Run: headless pygame with SDL's dummy video driver; simulated clock (each Clock.tick advances the game by its frame time, no real sleeping); random seed 0; keys injected as events and as key.get_pressed() state; no mouse input.
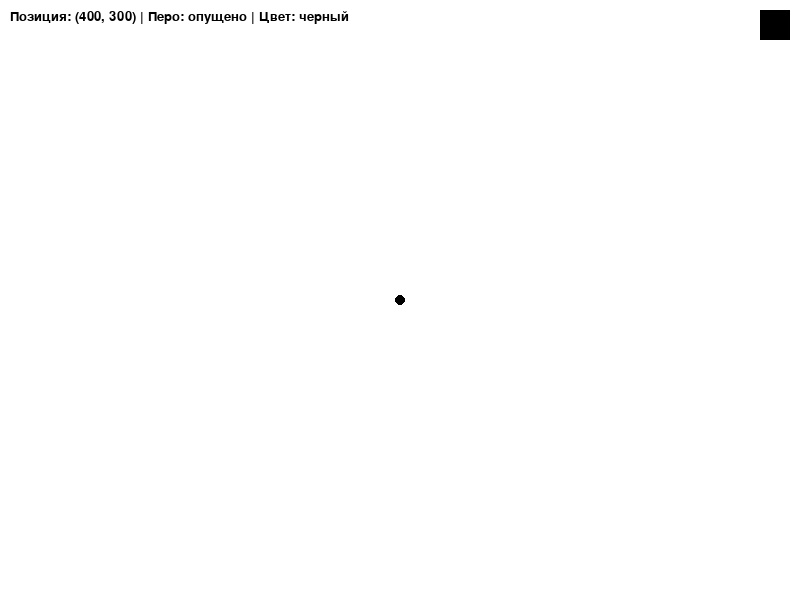
Frame 1 of 4 · flips 1–60 · no input
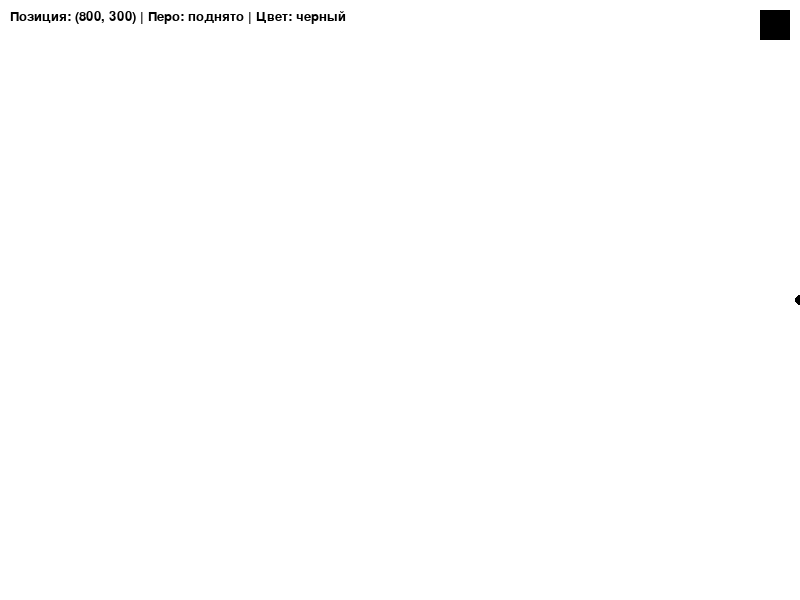
Frame 2 of 4 · flips 61–180 · tapped SPACE, RETURN · held RIGHT (→), D
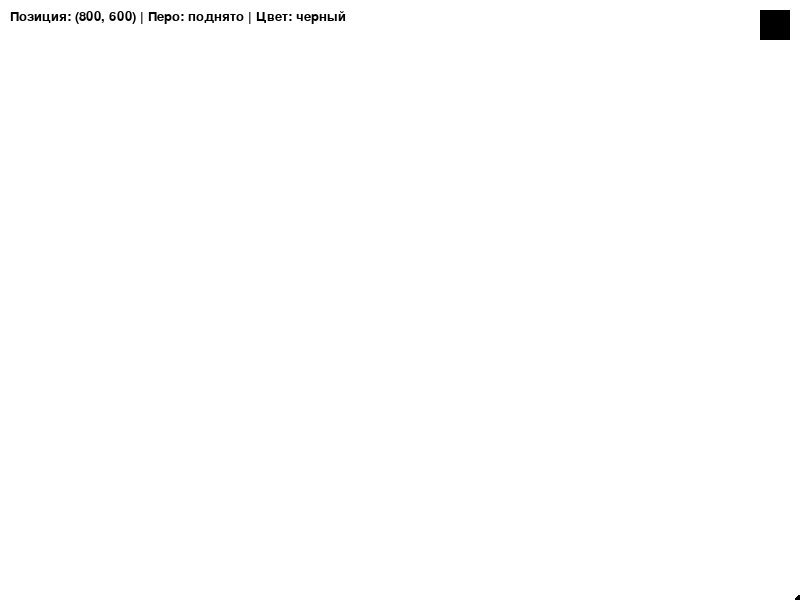
Frame 3 of 4 · flips 181–300 · held DOWN (↓), S
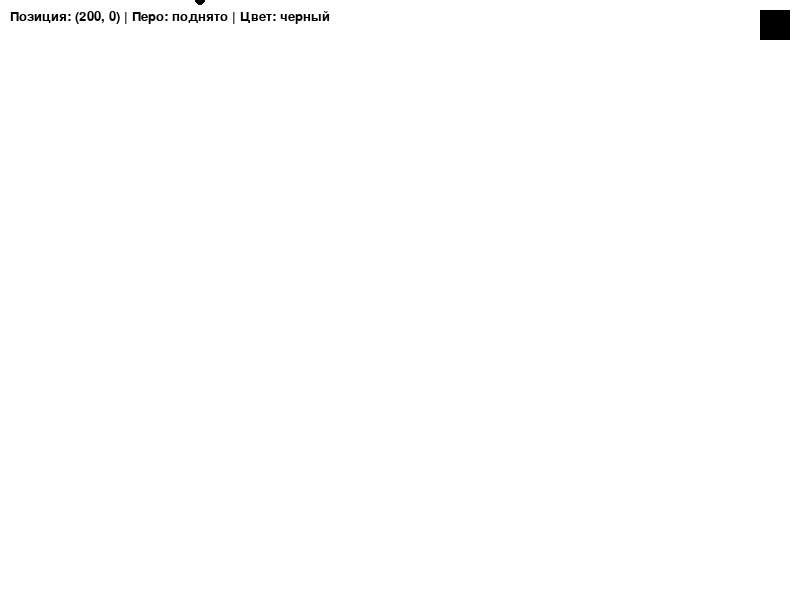
Frame 4 of 4 · flips 301–420 · held LEFT (←), A, UP (↑), W

The pygame program that drew these frames:

import pygame
import sys

# Инициализация pygame
pygame.init()

# Настройки окна
WIDTH, HEIGHT = 800, 600
screen = pygame.display.set_mode((WIDTH, HEIGHT))
pygame.display.set_caption("Рисование пером с цветами")

# Цвета
WHITE = (255, 255, 255)
BLACK = (0, 0, 0)
RED = (255, 0, 0)
GREEN = (0, 255, 0)
BLUE = (0, 0, 255)
YELLOW = (255, 255, 0)
PURPLE = (128, 0, 128)
CYAN = (0, 255, 255)

# Список доступных цветов
colors = [BLACK, RED, GREEN, BLUE, YELLOW, PURPLE, CYAN]
current_color_index = 0
current_color = colors[current_color_index]

# Параметры пера
pen_pos = [WIDTH // 2, HEIGHT // 2]  # Начальная позиция пера
pen_down = True  # Состояние пера (опущено/поднято)
pen_size = 3  # Размер пера
move_speed = 5  # Скорость движения пера

# Создаем поверхность для рисования
drawing_surface = pygame.Surface((WIDTH, HEIGHT))
drawing_surface.fill(WHITE)

# Шрифт для отображения информации
font = pygame.font.SysFont('Arial', 20)

def draw_info():
    # Отображаем текущую позицию, состояние пера и цвет
    color_name = {
        BLACK: "черный",
        RED: "красный",
        GREEN: "зеленый",
        BLUE: "синий",
        YELLOW: "желтый",
        PURPLE: "фиолетовый",
        CYAN: "голубой"
    }.get(current_color, "неизвестный")
    
    info_text = f"Позиция: ({pen_pos[0]}, {pen_pos[1]}) | Перо: {'опущено' if pen_down else 'поднято'} | Цвет: {color_name}"
    text_surface = font.render(info_text, True, BLACK)
    screen.blit(text_surface, (10, 10))
    
    # Рисуем маркер текущего положения пера текущим цветом
    pygame.draw.circle(screen, current_color, pen_pos, 5)
    
    # Отображаем текущий цвет в виде квадратика
    pygame.draw.rect(screen, current_color, (WIDTH - 40, 10, 30, 30))

def change_color():
    global current_color_index, current_color
    current_color_index = (current_color_index + 1) % len(colors)
    current_color = colors[current_color_index]

def main():
    global pen_pos, pen_down, current_color
    
    clock = pygame.time.Clock()
    
    while True:
        for event in pygame.event.get():
            if event.type == pygame.QUIT:
                pygame.quit()
                sys.exit()
            elif event.type == pygame.KEYDOWN:
                if event.key == pygame.K_SPACE:
                    pen_down = not pen_down  # Переключаем состояние пера
                elif event.key == pygame.K_c:
                    drawing_surface.fill(WHITE)  # Очищаем экран
                elif event.key == pygame.K_BACKQUOTE:  # Клавиша Ё/~ (рядом с 1)
                    change_color()  # Меняем цвет
        
        # Обработка движения пера с помощью клавиш стрелок
        keys = pygame.key.get_pressed()
        old_pos = pen_pos.copy()
        
        if keys[pygame.K_LEFT]:
            pen_pos[0] = max(0, pen_pos[0] - move_speed)
        if keys[pygame.K_RIGHT]:
            pen_pos[0] = min(WIDTH, pen_pos[0] + move_speed)
        if keys[pygame.K_UP]:
            pen_pos[1] = max(0, pen_pos[1] - move_speed)
        if keys[pygame.K_DOWN]:
            pen_pos[1] = min(HEIGHT, pen_pos[1] + move_speed)
        
        # Если перо опущено и позиция изменилась - рисуем линию
        if pen_down and old_pos != pen_pos:
            pygame.draw.line(drawing_surface, current_color, old_pos, pen_pos, pen_size)
        
        # Отображаем все на экране
        screen.blit(drawing_surface, (0, 0))
        draw_info()
        pygame.display.flip()
        clock.tick(60)

if __name__ == "__main__":
    main()
